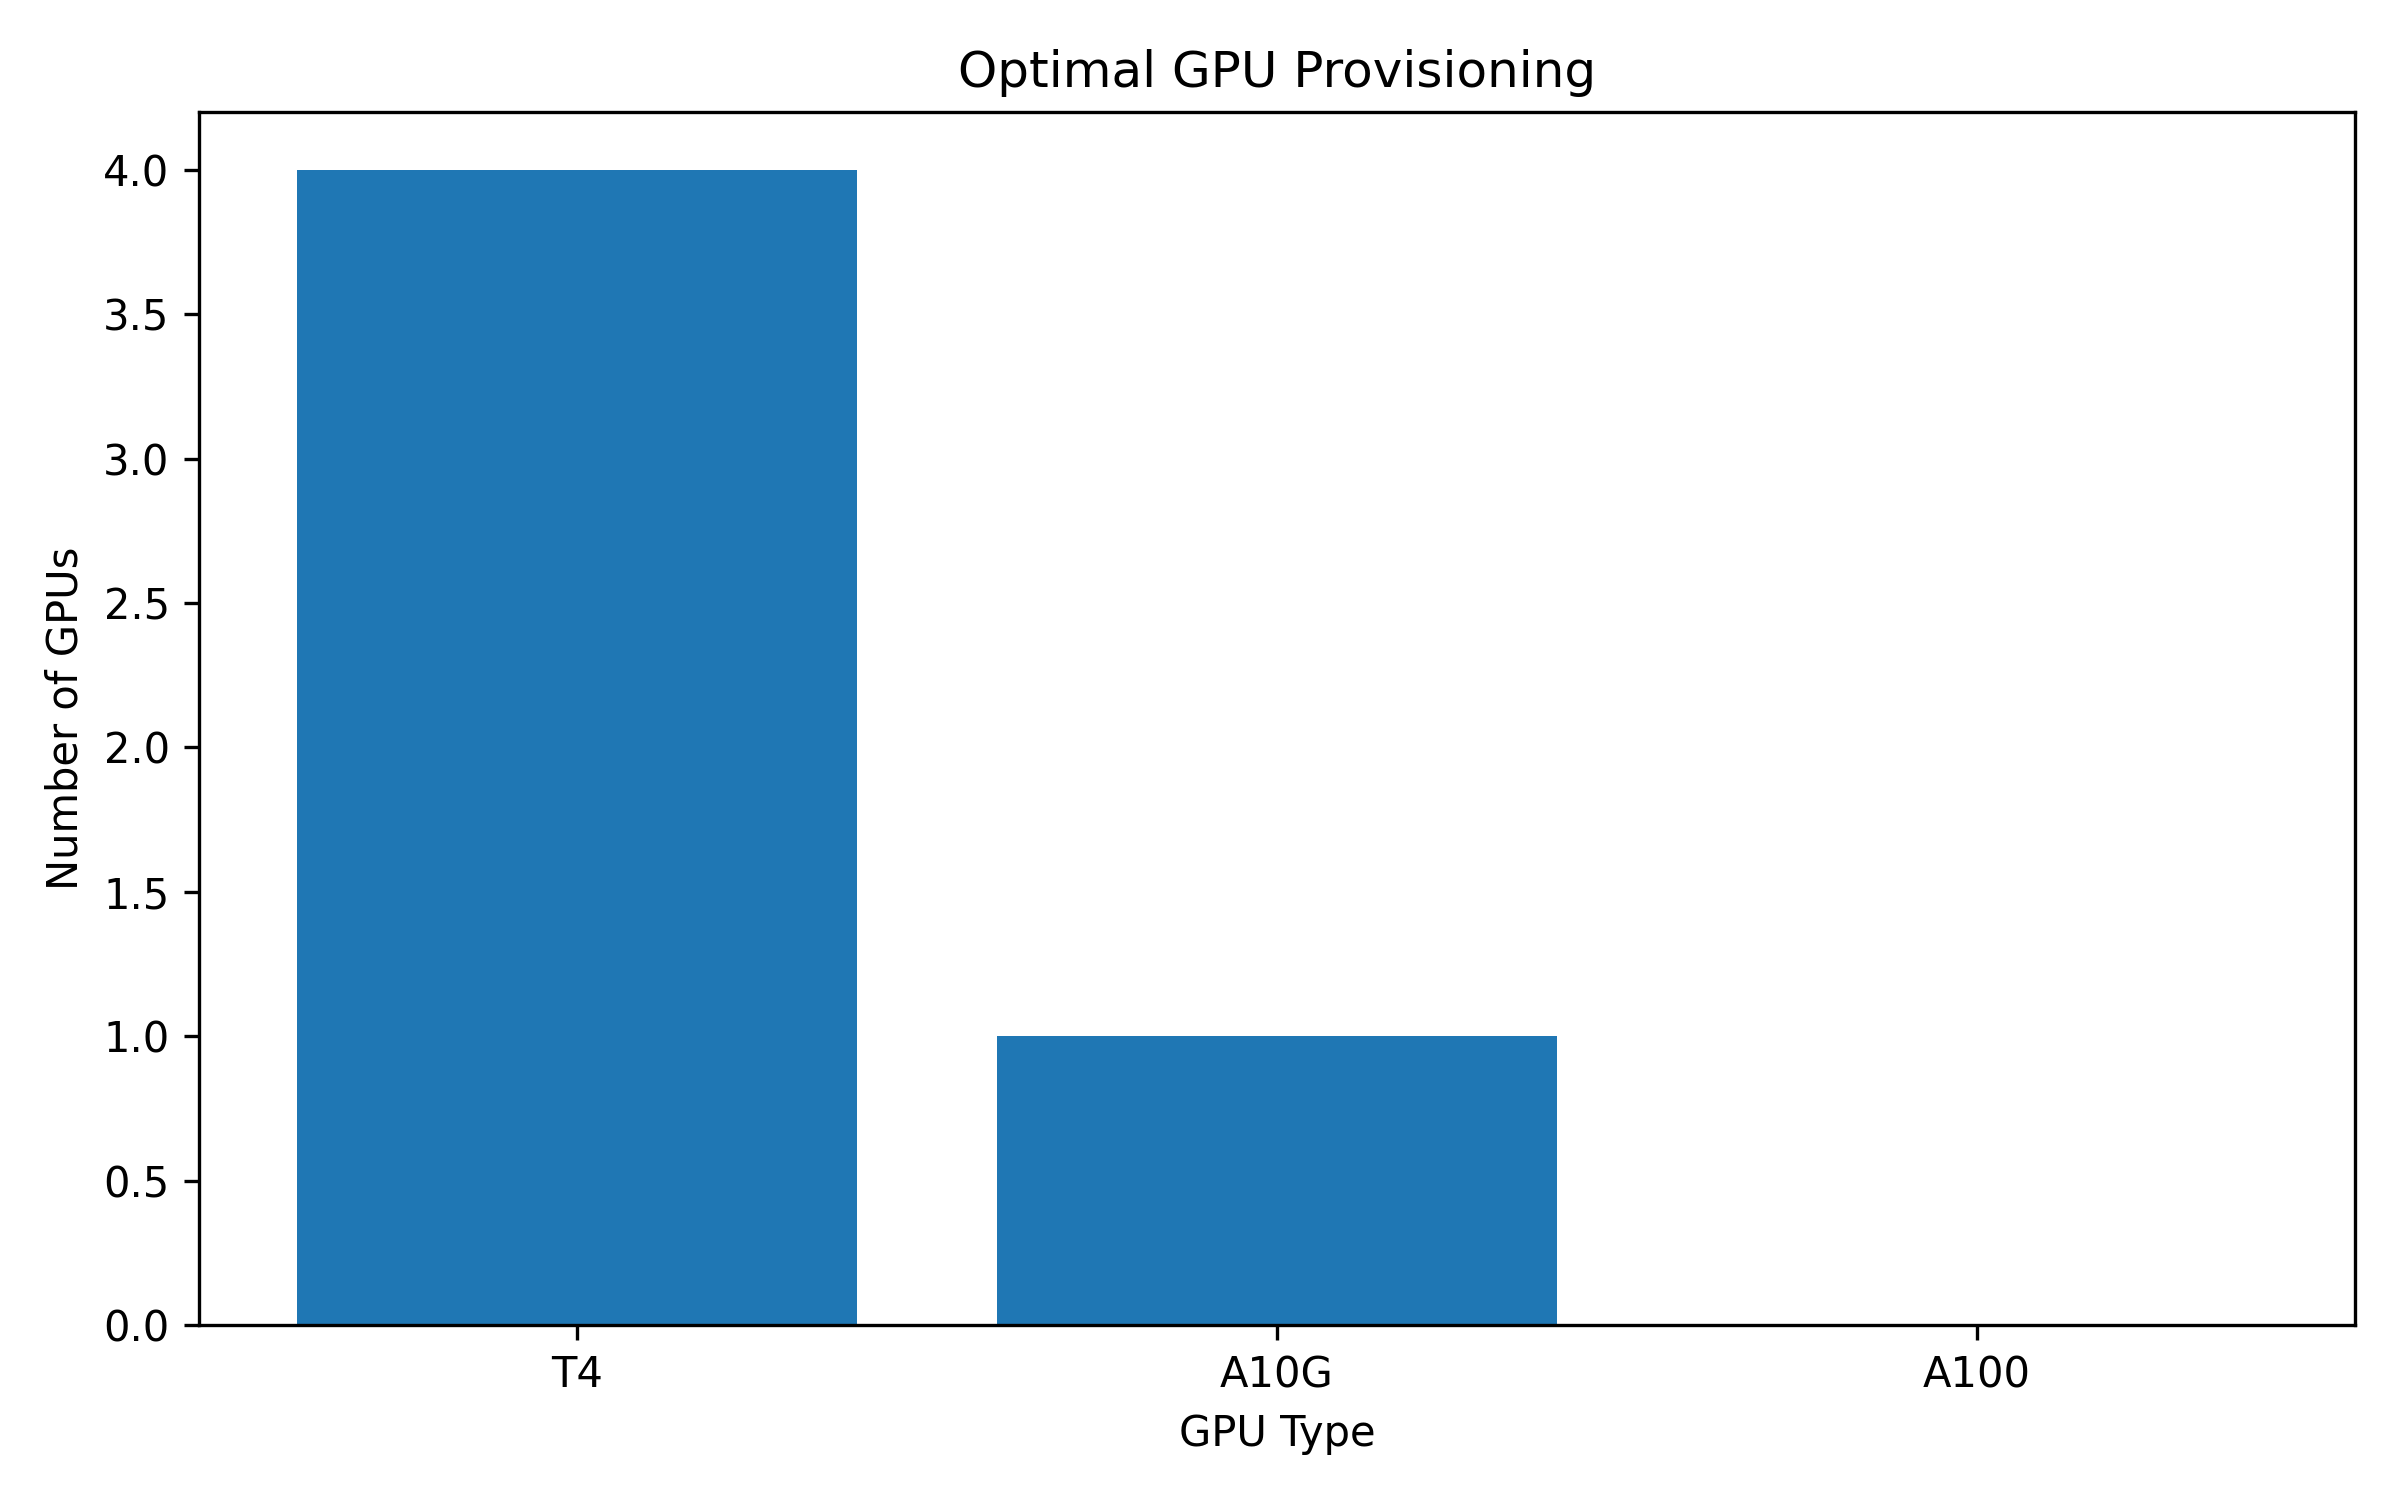

Data behind this chart, as committed beside it:
GPU, Quantity, Cost per Hour, Total Cost
T4, 4, 20, 80
A10G, 1, 50, 50
A100, 0, 120, 0
